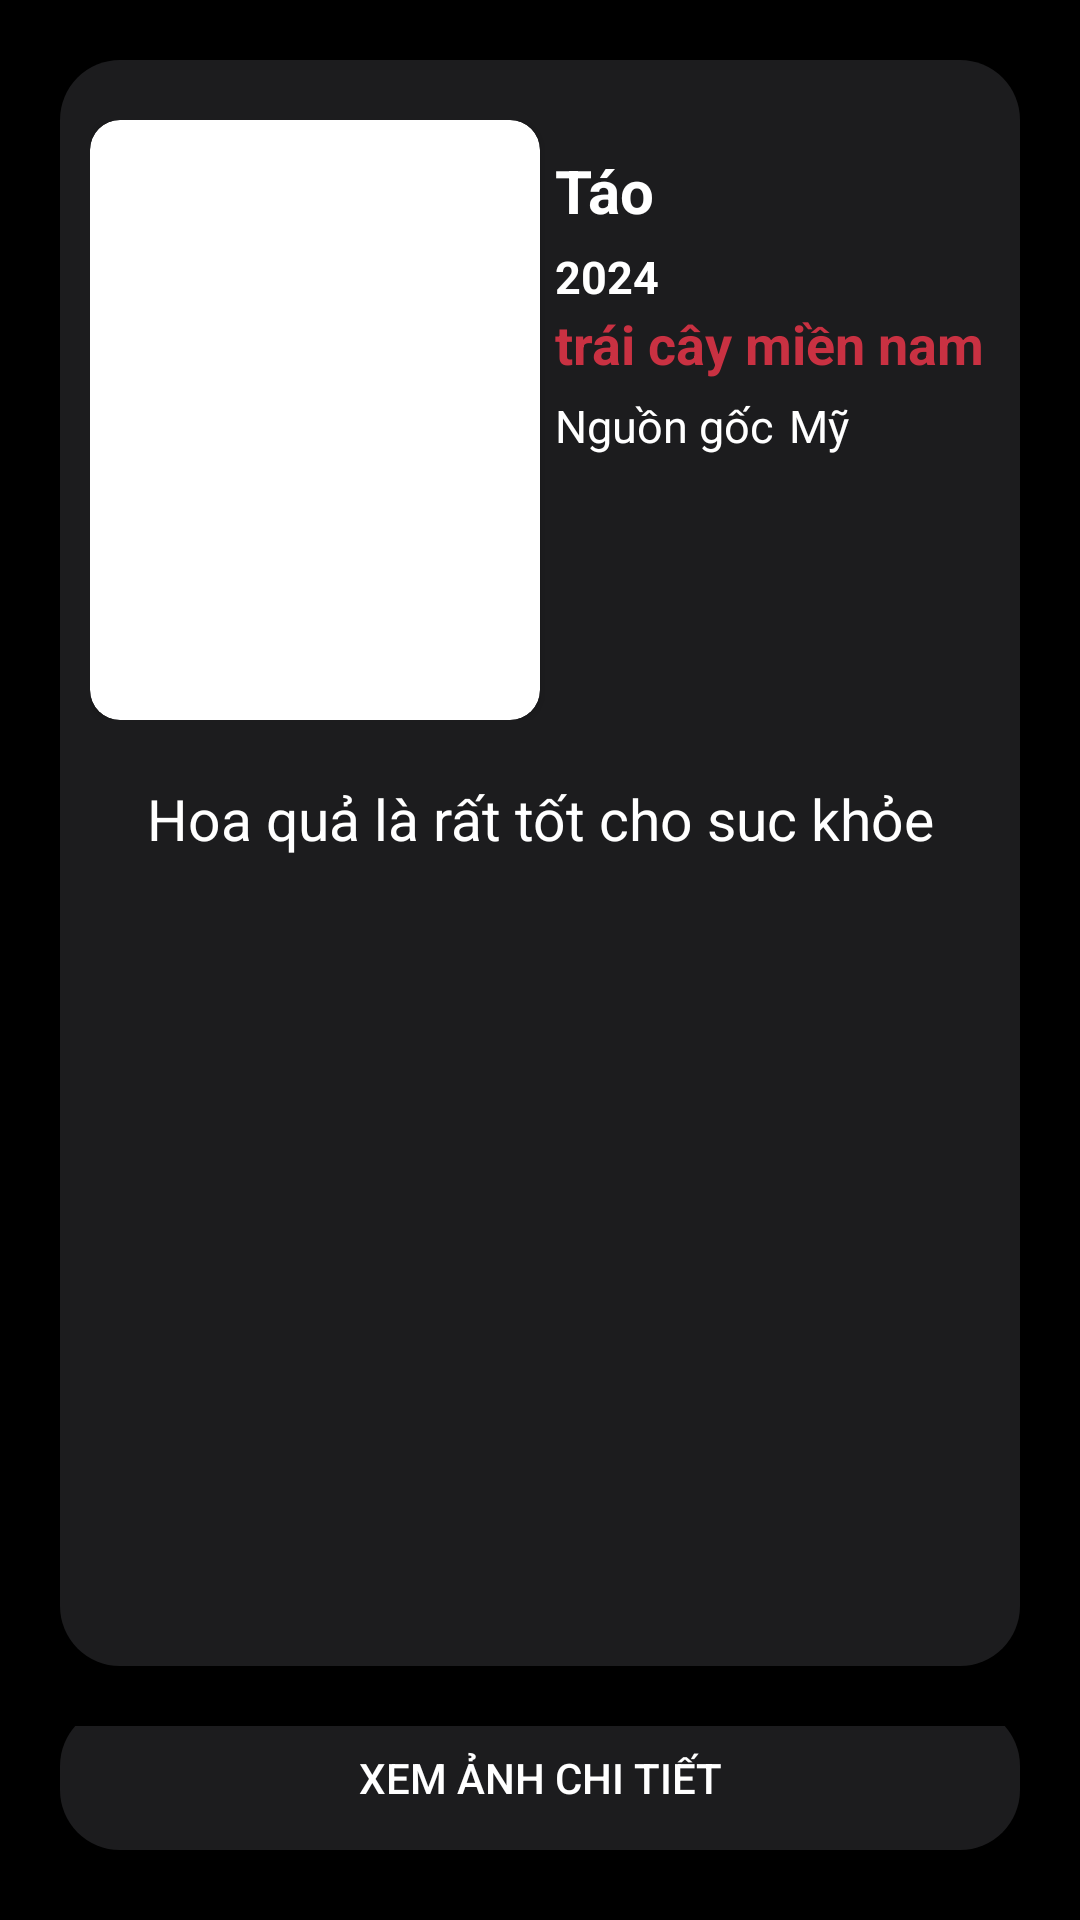

Reconstruct the res/layout file that produces this screen, plus the resources it refers to.
<!-- AndroidManifest.xml: application theme Theme.QQBook -->
<!-- res/layout/fragment_infor.xml -->
<?xml version="1.0" encoding="utf-8"?>
<LinearLayout xmlns:android="http://schemas.android.com/apk/res/android"
    xmlns:app="http://schemas.android.com/apk/res-auto"
    xmlns:tools="http://schemas.android.com/tools"
    android:layout_width="match_parent"
    android:layout_height="match_parent"
    android:background="@color/black"
    android:orientation="vertical">

    <androidx.core.widget.NestedScrollView
        android:layout_width="match_parent"
        android:layout_margin="20dp"
        android:layout_height="0dp"
        android:layout_weight="8.3"
        android:background="@drawable/style_layout_middle"

        >
        <LinearLayout

            android:layout_width="match_parent"
            android:layout_height="match_parent"
            android:layout_marginTop="10dp"
            android:orientation="vertical"
            >

            <LinearLayout
                android:layout_width="match_parent"
                android:layout_height="wrap_content"
                android:layout_margin="10dp"
                android:orientation="horizontal">

                <androidx.cardview.widget.CardView
                    android:layout_width="150dp"
                    android:layout_height="200dp"
                    android:layout_gravity="center"
                    app:cardCornerRadius="10dp">
                    <ImageView
                        android:id="@+id/iv_infor_comic_img"
                        android:layout_width="match_parent"
                        android:layout_height="match_parent"
                        android:scaleType="fitXY" />
                </androidx.cardview.widget.CardView>
                <LinearLayout
                    android:layout_width="match_parent"
                    android:layout_height="wrap_content"
                    android:layout_marginLeft="5dp"
                    android:orientation="vertical">
                    <TextView
                        android:id="@+id/tv_infor_comic_name"
                        android:layout_width="wrap_content"
                        android:layout_height="wrap_content"
                        android:layout_marginTop="10dp"
                        android:textColor="@color/white"
                        android:text="Táo"
                        android:textSize="20dp"
                        android:textStyle="bold" />
                    <TextView
                        android:id="@+id/tv_infor_comic_publishYear"
                        android:layout_width="wrap_content"
                        android:layout_height="wrap_content"
                        android:layout_marginTop="5dp"
                        android:textColor="@color/white"
                        android:text="2024"
                        android:textSize="15dp"
                        android:textStyle="bold" />
                    <TextView
                        android:id="@+id/tv_infor_comic_type"
                        android:layout_width="match_parent"
                        android:layout_height="wrap_content"
                        android:text="trái cây miền nam"
                        android:textColor="@color/main_red"
                        android:textSize="18dp"
                        android:textStyle="bold" />
                    <LinearLayout
                        android:layout_width="match_parent"
                        android:layout_height="wrap_content"
                        android:layout_marginTop="5dp"
                        android:orientation="horizontal">
                        <TextView
                            android:layout_width="wrap_content"
                            android:layout_height="wrap_content"
                            android:text="Nguồn gốc"
                            android:textSize="15sp"
                            android:gravity="center"
                            android:textColor="@color/white"
                            />
                        <TextView
                            android:id="@+id/tv_infor_comic_author"
                            android:layout_width="wrap_content"
                            android:layout_height="wrap_content"
                            android:layout_marginLeft="5dp"
                            android:text="Mỹ"
                            android:gravity="center"
                            android:textColor="@color/white"
                            android:textSize="15sp"
                            />


                    </LinearLayout>
                </LinearLayout>
            </LinearLayout>








            <TextView
                android:id="@+id/tv_infor_comic_des"
                android:layout_width="match_parent"
                android:layout_height="wrap_content"
                android:layout_gravity="center"
                android:layout_marginTop="10dp"
                android:textColor="@color/white"
                android:text="Hoa quả là rất tốt cho suc khỏe"
                android:textAlignment="center"
                android:textSize="19sp" />


        </LinearLayout>
    </androidx.core.widget.NestedScrollView>
    <LinearLayout
        android:layout_width="match_parent"
        android:layout_height="0dp"
        android:orientation="horizontal"
        android:layout_weight="1">

        <Button
            android:layout_marginHorizontal="20dp"
            android:id="@+id/btn_infor_read"
            android:layout_width="0dp"
            android:layout_weight="5"
            android:layout_marginBottom="15dp"
            android:layout_height="wrap_content"
            android:layout_gravity="center"
            android:textColor="@color/white"
            android:backgroundTint="@color/box"
            android:background="@drawable/style_layout_middle"
            android:text="Xem ảnh chi tiết" />
    </LinearLayout>
</LinearLayout>
<!-- resources referenced by this layout -->
<resources>
  <color name="black">#FF000000</color>
  <color name="box">#1c1c1e</color>
  <color name="main_red">#C93142</color>
  <color name="white">#FFFFFFFF</color>
  <!-- drawable style_layout_middle (drawable) -->
  <?xml version="1.0" encoding="utf-8"?>
  <selector xmlns:android="http://schemas.android.com/apk/res/android">
      <item>
          <shape>
              <corners  android:radius="20dp" />
              <solid android:color="@color/box" />
          </shape>
      </item>
  </selector>
  <style name="Theme.QQBook" parent="Base.Theme.QQBook" />
  <style name="Base.Theme.QQBook" parent="Theme.Design.Light.NoActionBar">
          <item name="android:statusBarColor">@color/black</item>
          
  
      </style>
</resources>
